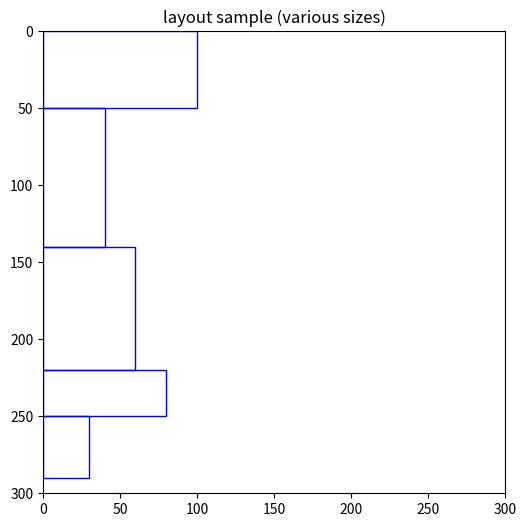

This figure's Python source:
import numpy as np
import random
import matplotlib.pyplot as plt

# キャンバスサイズ
CANVAS_W, CANVAS_H = 300, 300

# 画像リスト（幅, 高さ）
images = [(60, 80), (30, 40), (100, 50), (40, 90), (80, 30)]

# 配置可能な座標をGRID_STEPごとに離散化
GRID_STEP = 10
positions = []
for x in range(0, CANVAS_W, GRID_STEP):
    for y in range(0, CANVAS_H, GRID_STEP):
        positions.append((x, y))

# Qテーブル（[画像idx][座標idx]）
Q = np.zeros((len(images), len(positions)))

def is_overlap(placed, new_pos, new_size):
    nx, ny = new_pos
    nw, nh = new_size
    for (px, py, pw, ph) in placed:
        if not (nx + nw <= px or px + pw <= nx or ny + nh <= py or py + ph <= ny):
            return True
    return False

NUM_EPISODES = 1000
ALPHA = 0.1
GAMMA = 0.9
EPSILON = 0.2

best_layout = []
best_count = 0

for episode in range(NUM_EPISODES):
    placed = []
    used_imgs = set()
    count = 0
    for step in range(len(images)):
        # まだ配置していない画像
        candidates = [i for i in range(len(images)) if i not in used_imgs]
        if not candidates:
            break
        img_idx = random.choice(candidates)
        img_size = images[img_idx]
        # ε-greedyで配置座標選択
        if random.random() < EPSILON:
            pos_idx = random.randint(0, len(positions)-1)
        else:
            qvals = Q[img_idx].copy()
            # 重なる座標は選ばない
            for idx, pos in enumerate(positions):
                if is_overlap(placed, pos, img_size):
                    qvals[idx] = -np.inf
            pos_idx = np.argmax(qvals)
            if qvals[pos_idx] == -np.inf:
                break
        pos = positions[pos_idx]
        if is_overlap(placed, pos, img_size):
            reward = -10  # 大きなペナルティ
            Q[img_idx, pos_idx] += ALPHA * (reward - Q[img_idx, pos_idx])
            break
        else:
            reward = 1
            Q[img_idx, pos_idx] += ALPHA * (reward + GAMMA * np.max(Q[img_idx]) - Q[img_idx, pos_idx])
            placed.append((pos[0], pos[1], img_size[0], img_size[1]))
            used_imgs.add(img_idx)
            count += 1
    if count > best_count:
        best_count = count
        best_layout = placed.copy()

print(f"最大配置数: {best_count}")

# 可視化
plt.figure(figsize=(6,6))
plt.imshow(np.ones((CANVAS_H, CANVAS_W, 3)))
for (x, y, w, h) in best_layout:
    rect = plt.Rectangle((x, y), w, h, linewidth=1, edgecolor='b', facecolor='none')
    plt.gca().add_patch(rect)
plt.xlim(0, CANVAS_W)
plt.ylim(CANVAS_H, 0)
plt.title("layout sample (various sizes)")
plt.show()
